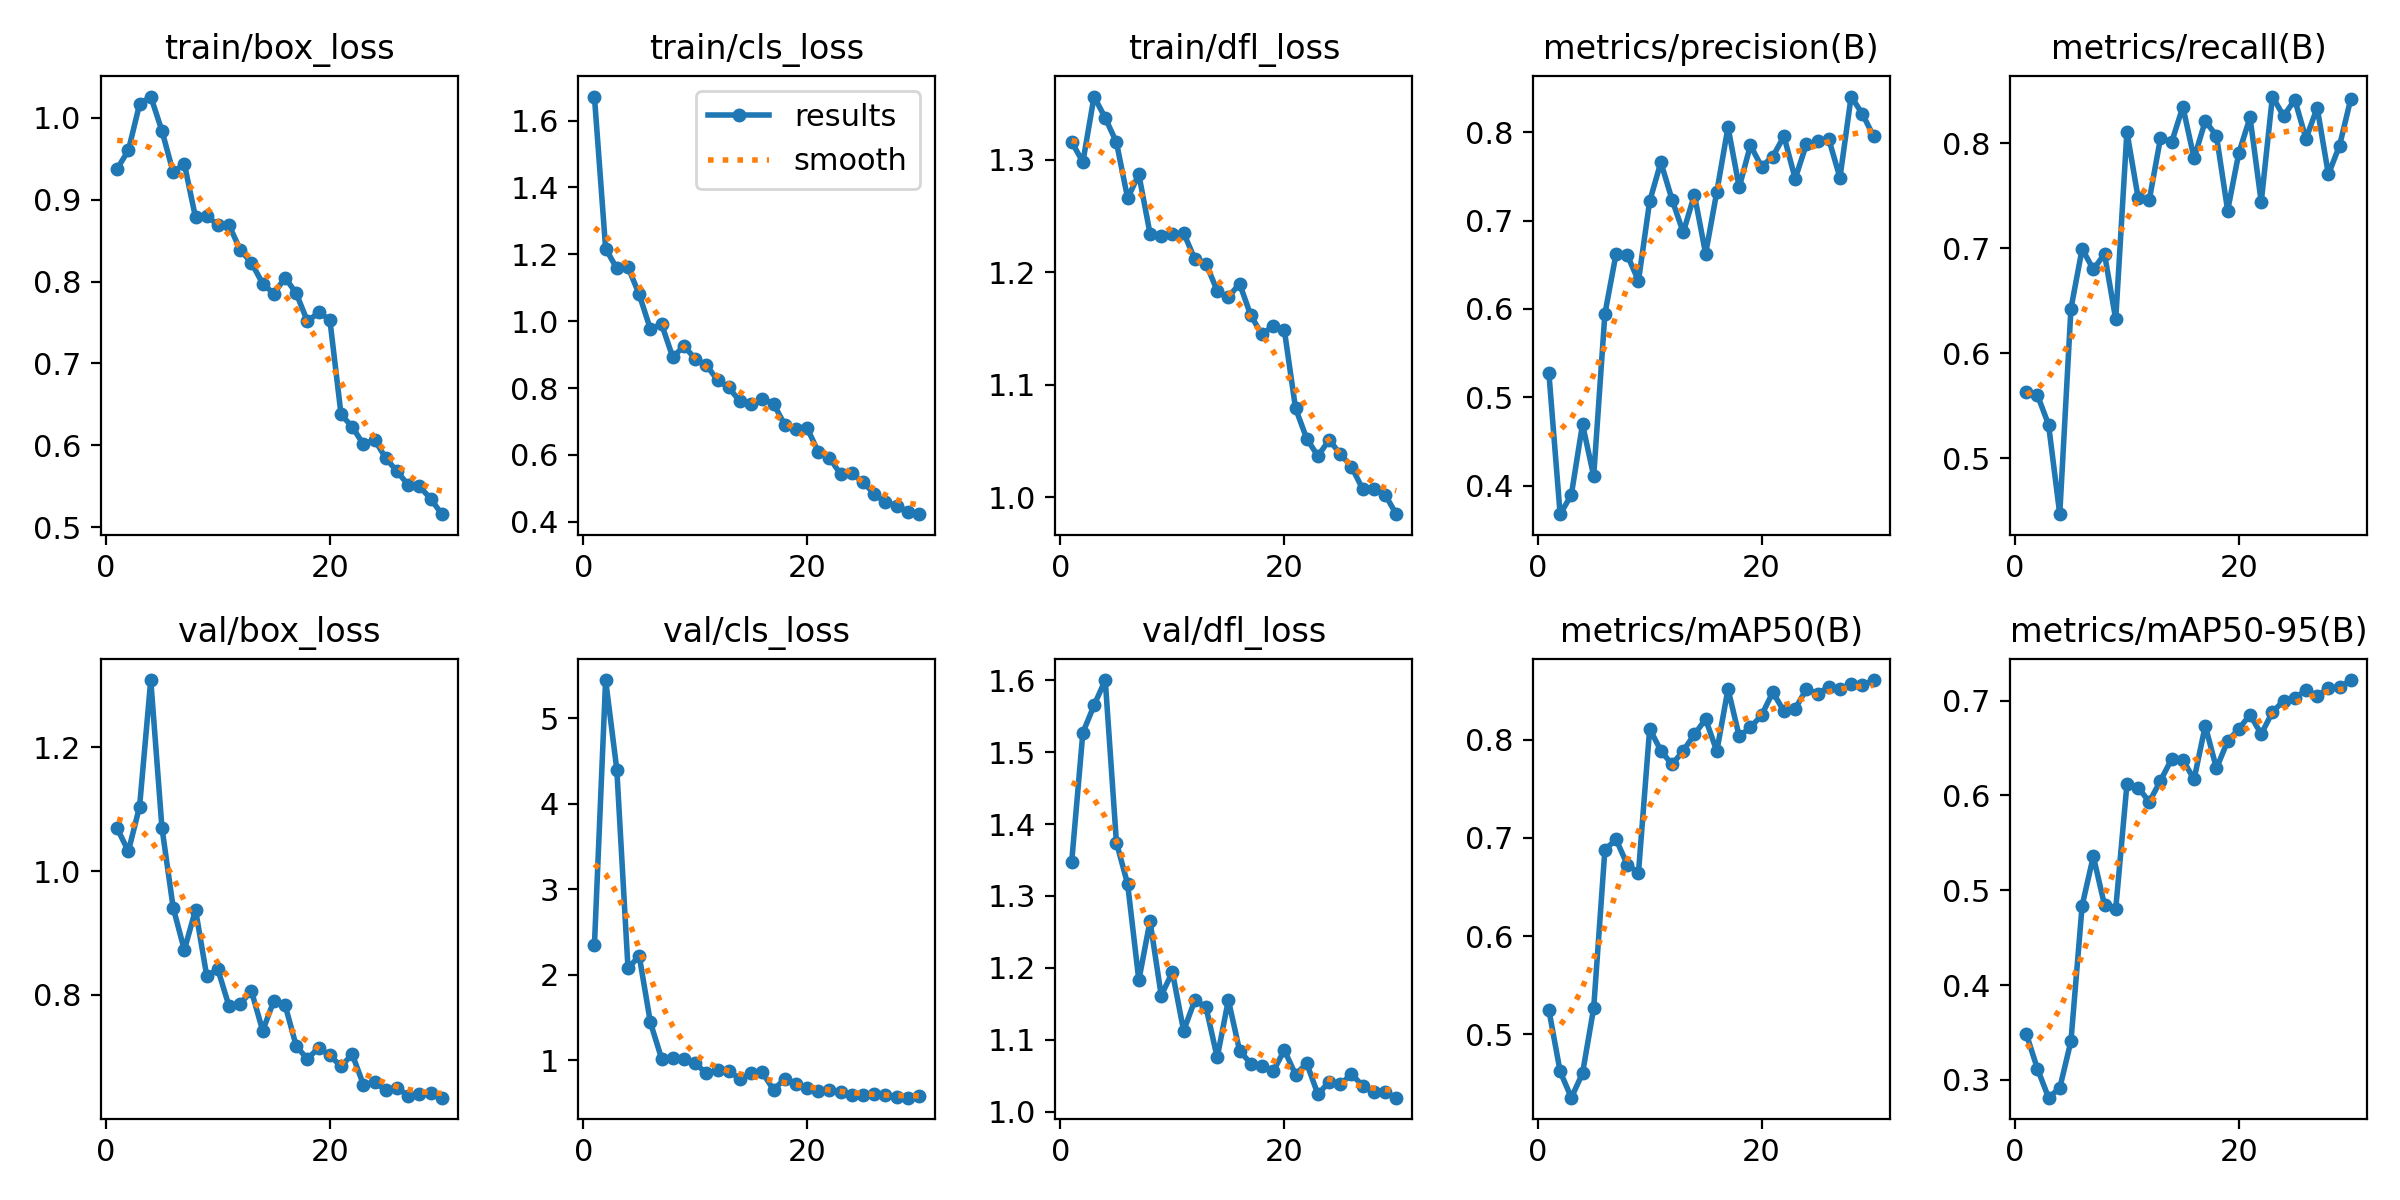

Data behind this chart, as committed beside it:
epoch, time, train/box_loss, train/cls_loss, train/dfl_loss, metrics/precision(B), metrics/recall(B), metrics/mAP50(B), metrics/mAP50-95(B), val/box_loss, val/cls_loss, val/dfl_loss, lr/pg0, lr/pg1, lr/pg2
1, 31.93, 0.9378, 1.672, 1.316, 0.527, 0.5627, 0.5245, 0.3489, 1.069, 2.341, 1.347, 0.000409, 0.000409, 0.000409
2, 67.22, 0.9601, 1.217, 1.298, 0.3676, 0.5603, 0.4622, 0.312, 1.032, 5.449, 1.527, 0.0007984, 0.0007984, 0.0007984
3, 98.25, 1.017, 1.158, 1.356, 0.3893, 0.5319, 0.4354, 0.2813, 1.104, 4.401, 1.565, 0.00116, 0.00116, 0.00116
4, 129.8, 1.026, 1.162, 1.337, 0.4695, 0.4468, 0.4602, 0.2914, 1.308, 2.071, 1.6, 0.001126, 0.001126, 0.001126
5, 160.9, 0.9841, 1.08, 1.316, 0.4107, 0.6424, 0.5268, 0.3409, 1.07, 2.221, 1.374, 0.001085, 0.001085, 0.001085
6, 191.8, 0.9335, 0.9761, 1.266, 0.5944, 0.6993, 0.6878, 0.4838, 0.941, 1.44, 1.317, 0.001044, 0.001044, 0.001044
7, 223.7, 0.9438, 0.9911, 1.287, 0.6625, 0.6797, 0.6984, 0.5358, 0.8724, 1.017, 1.183, 0.001002, 0.001002, 0.001002
8, 255.1, 0.8782, 0.8918, 1.234, 0.6609, 0.6944, 0.6727, 0.4842, 0.9374, 1.028, 1.265, 0.0009612, 0.0009612, 0.0009612
9, 286.2, 0.8798, 0.9258, 1.232, 0.6318, 0.6321, 0.6645, 0.4802, 0.8307, 1.014, 1.162, 0.00092, 0.00092, 0.00092
10, 317.1, 0.8693, 0.8875, 1.234, 0.7219, 0.8107, 0.8111, 0.6115, 0.841, 0.965, 1.194, 0.0008787, 0.0008787, 0.0008787
11, 348.8, 0.8687, 0.8686, 1.235, 0.7661, 0.7479, 0.7887, 0.6083, 0.7812, 0.8424, 1.113, 0.0008375, 0.0008375, 0.0008375
12, 379.6, 0.8386, 0.8234, 1.212, 0.7237, 0.7459, 0.7747, 0.5932, 0.786, 0.8804, 1.155, 0.0007962, 0.0007962, 0.0007962
13, 411.1, 0.8228, 0.8019, 1.208, 0.6867, 0.8046, 0.7887, 0.6155, 0.8059, 0.8689, 1.146, 0.000755, 0.000755, 0.000755
14, 442.9, 0.7974, 0.7598, 1.184, 0.7293, 0.801, 0.8053, 0.6384, 0.742, 0.7796, 1.075, 0.0007137, 0.0007137, 0.0007137
15, 474.5, 0.7851, 0.7528, 1.178, 0.6625, 0.8345, 0.8208, 0.6375, 0.7904, 0.8455, 1.155, 0.0006725, 0.0006725, 0.0006725
16, 506.1, 0.8047, 0.7677, 1.19, 0.7327, 0.7854, 0.7883, 0.6169, 0.7837, 0.8557, 1.085, 0.0006312, 0.0006312, 0.0006312
17, 537.5, 0.7856, 0.7531, 1.162, 0.806, 0.821, 0.8517, 0.6734, 0.7171, 0.6504, 1.067, 0.00059, 0.00059, 0.00059
18, 568.9, 0.7512, 0.6903, 1.145, 0.7377, 0.8069, 0.8034, 0.6285, 0.6963, 0.7792, 1.064, 0.0005487, 0.0005487, 0.0005487
19, 600.5, 0.7622, 0.6782, 1.152, 0.7853, 0.7357, 0.8126, 0.6572, 0.7146, 0.7172, 1.056, 0.0005075, 0.0005075, 0.0005075
20, 631.7, 0.7534, 0.6807, 1.149, 0.7612, 0.7906, 0.8248, 0.6701, 0.7022, 0.6758, 1.086, 0.0004662, 0.0004662, 0.0004662
21, 663.8, 0.6377, 0.6089, 1.079, 0.7726, 0.8243, 0.8483, 0.685, 0.6845, 0.6381, 1.052, 0.000425, 0.000425, 0.000425
22, 695.2, 0.6224, 0.5908, 1.052, 0.7955, 0.7438, 0.8288, 0.6646, 0.7039, 0.6534, 1.067, 0.0003837, 0.0003837, 0.0003837
23, 726.7, 0.6011, 0.5423, 1.037, 0.7475, 0.8442, 0.8315, 0.6878, 0.655, 0.6262, 1.024, 0.0003425, 0.0003425, 0.0003425
24, 757.9, 0.6067, 0.5456, 1.051, 0.7864, 0.8257, 0.8514, 0.6997, 0.6591, 0.5945, 1.042, 0.0003012, 0.0003012, 0.0003012
25, 789.3, 0.5841, 0.518, 1.038, 0.7896, 0.8411, 0.8468, 0.7024, 0.6459, 0.5873, 1.038, 0.00026, 0.00026, 0.00026
26, 820.6, 0.5682, 0.4838, 1.027, 0.7925, 0.8041, 0.8537, 0.7112, 0.6502, 0.5973, 1.052, 0.0002188, 0.0002188, 0.0002188
27, 852, 0.5516, 0.4579, 1.007, 0.7486, 0.8336, 0.8512, 0.7048, 0.6368, 0.5893, 1.036, 0.0001775, 0.0001775, 0.0001775
28, 882.9, 0.5497, 0.4483, 1.008, 0.8405, 0.7702, 0.8566, 0.7131, 0.64, 0.5726, 1.027, 0.0001363, 0.0001363, 0.0001363
29, 914.5, 0.5348, 0.4306, 1.002, 0.821, 0.7976, 0.8551, 0.7139, 0.6418, 0.5589, 1.027, 9.5e-05, 9.5e-05, 9.5e-05
30, 945.6, 0.5158, 0.4227, 0.9849, 0.7957, 0.8419, 0.8607, 0.7216, 0.6339, 0.5842, 1.02, 5.375e-05, 5.375e-05, 5.375e-05
